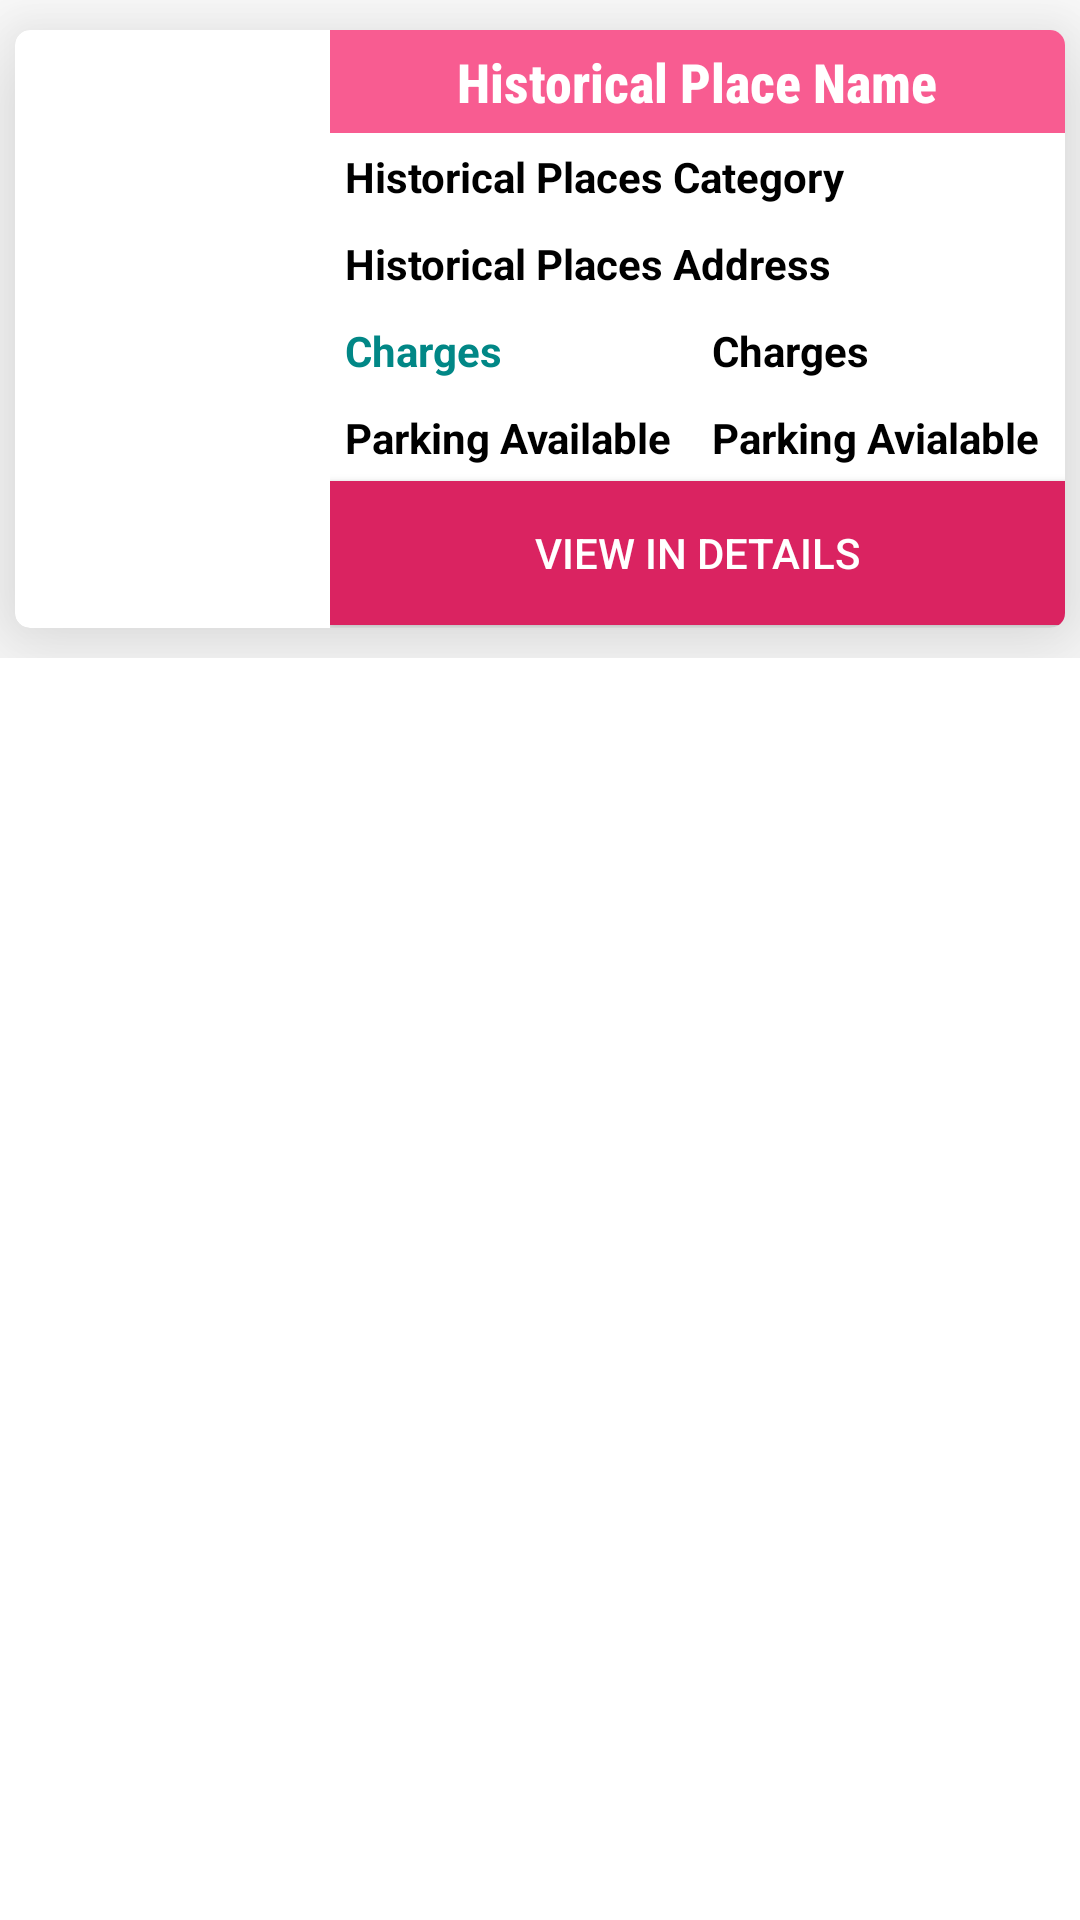

Here is an Android app screen rendered from its layout file. Give the layout XML and the strings, colors and styles it references.
<!-- AndroidManifest.xml: application theme Theme.HistoricalPlacesUserApp -->
<!-- res/layout/lv_categorywise_historical_places.xml -->
<?xml version="1.0" encoding="utf-8"?>
<ScrollView xmlns:android="http://schemas.android.com/apk/res/android"
    xmlns:app="http://schemas.android.com/apk/res-auto"
    android:orientation="vertical"
    android:layout_width="match_parent"
    android:layout_height="match_parent">

    <LinearLayout
        android:layout_width="match_parent"
        android:layout_height="match_parent"
        android:id="@+id/l1"
        android:orientation="vertical"
        >

        <androidx.cardview.widget.CardView
            android:layout_width="match_parent"
            android:layout_height="match_parent"
            android:id="@+id/lv_cv_home_all_cake_list"
            app:cardBackgroundColor="@color/white"
            app:cardElevation="25dp"
            app:cardCornerRadius="5dp"
            app:cardMaxElevation="20dp"
            android:layout_marginTop="10dp"
            android:layout_marginLeft="5dp"
            android:layout_marginRight="5dp"
            android:layout_marginBottom="10dp"
            >

            <LinearLayout
                android:layout_width="match_parent"
                android:layout_height="match_parent"
                android:id="@+id/l2"
                android:orientation="horizontal">

                <ImageView
                    android:layout_width="100dp"
                    android:layout_height="150dp"
                    android:id="@+id/lv_img_historical_places_profile"
                    android:layout_marginRight="5dp"
                    android:src="@drawable/profileimage"
                    android:layout_gravity="center"
                    />

                <LinearLayout
                    android:layout_width="match_parent"
                    android:layout_height="wrap_content"
                    android:id="@+id/l3"
                    android:orientation="vertical"
                    android:gravity="center"
                    android:layout_gravity="center">

                    <TextView
                        android:layout_width="match_parent"
                        android:layout_height="wrap_content"
                        android:id="@+id/rv_tv_historical_places_name"
                        android:text="Historical Place Name"
                        android:textSize="18dp"
                        android:textColor="@color/white"
                        android:textStyle="bold"
                        android:background="@color/purple_500"
                        android:textAlignment="center"
                        android:padding="5dp"
                        android:fontFamily="sans-serif-condensed-medium"/>

                    <TextView
                        android:layout_width="match_parent"
                        android:layout_height="wrap_content"
                        android:id="@+id/rv_tv_historical_places_category"
                        android:text="Historical Places Category"
                        android:textAlignment="textStart"
                        android:textColor="@color/black"
                        android:textSize="14sp"
                        android:textStyle="bold"
                        android:padding="5dp"/>

                    <TextView
                        android:layout_width="match_parent"
                        android:layout_height="wrap_content"
                        android:id="@+id/rv_tv_historical_places_address"
                        android:layout_weight="1"
                        android:text="Historical Places Address"
                        android:textAlignment="textStart"
                        android:textColor="@color/black"
                        android:textSize="14sp"
                        android:textStyle="bold"
                        android:padding="5dp"/>

                    <LinearLayout
                        android:layout_width="match_parent"
                        android:layout_height="wrap_content"
                        android:orientation="horizontal"
                        android:weightSum="2">

                        <TextView
                            android:layout_width="0dp"
                            android:layout_height="wrap_content"
                            android:id="@+id/rv_tv_historical_places_charges_title"
                            android:layout_weight="1"
                            android:text="Charges"
                            android:textAlignment="textStart"
                            android:textColor="@color/teal_700"
                            android:textSize="14sp"
                            android:textStyle="bold"
                            android:padding="5dp"/>


                        <TextView
                            android:layout_width="0dp"
                            android:layout_height="wrap_content"
                            android:id="@+id/rv_tv_historical_places_charges"
                            android:layout_weight="1"
                            android:text="Charges"
                            android:textAlignment="textStart"
                            android:textColor="@color/black"
                            android:textSize="14sp"
                            android:textStyle="bold"
                            android:padding="5dp"/>

                    </LinearLayout>

                    <LinearLayout
                        android:layout_width="match_parent"
                        android:layout_height="wrap_content"
                        android:orientation="horizontal"
                        android:weightSum="2">

                        <TextView
                            android:layout_width="0dp"
                            android:layout_height="wrap_content"
                            android:layout_weight="1"
                            android:id="@+id/rv_tv_historical_places_parkig_available_title"
                            android:text="Parking Available"
                            android:textAlignment="textStart"
                            android:textColor="@color/black"
                            android:textSize="14sp"
                            android:textStyle="bold"
                            android:padding="5dp"
                            android:autoLink="phone"/>

                        <TextView
                            android:layout_width="0dp"
                            android:layout_height="wrap_content"
                            android:id="@+id/rv_tv_historical_places_parkig_available"
                            android:layout_weight="1"
                            android:text="Parking Avialable"
                            android:textAlignment="textStart"
                            android:textColor="@color/black"
                            android:textSize="14sp"
                            android:textStyle="bold"
                            android:padding="5dp"/>

                    </LinearLayout>

                    <androidx.appcompat.widget.AppCompatButton
                        android:layout_width="match_parent"
                        android:layout_height="wrap_content"
                        android:id="@+id/rv_btn_view_in_details"
                        android:text="View in Details"
                        android:textColor="@color/white"
                        android:background="@color/purple_700"/>

                    <View
                        android:layout_width="match_parent"
                        android:layout_height="1dp"
                        android:id="@+id/view1"
                        android:background="@color/grey"/>

                </LinearLayout>

            </LinearLayout>

        </androidx.cardview.widget.CardView>

    </LinearLayout>

</ScrollView>
<!-- resources referenced by this layout -->
<resources>
  <color name="black">#FF000000</color>
  <color name="grey">#E5E5E5</color>
  <color name="purple_500">#F85C91</color>
  <color name="purple_700">#DA2361</color>
  <color name="teal_700">#FF018786</color>
  <color name="white">#FFFFFFFF</color>
  <style name="Theme.HistoricalPlacesUserApp" parent="Theme.MaterialComponents.DayNight.DarkActionBar">
          
          <item name="colorPrimary">@color/purple_500</item>
          <item name="colorPrimaryVariant">@color/purple_700</item>
          <item name="colorOnPrimary">@color/white</item>
          
          <item name="colorSecondary">@color/teal_200</item>
          <item name="colorSecondaryVariant">@color/teal_700</item>
          <item name="colorOnSecondary">@color/black</item>
          
          <item name="android:statusBarColor">?attr/colorPrimaryVariant</item>
          
      </style>
  <color name="teal_200">#FF03DAC5</color>
</resources>
